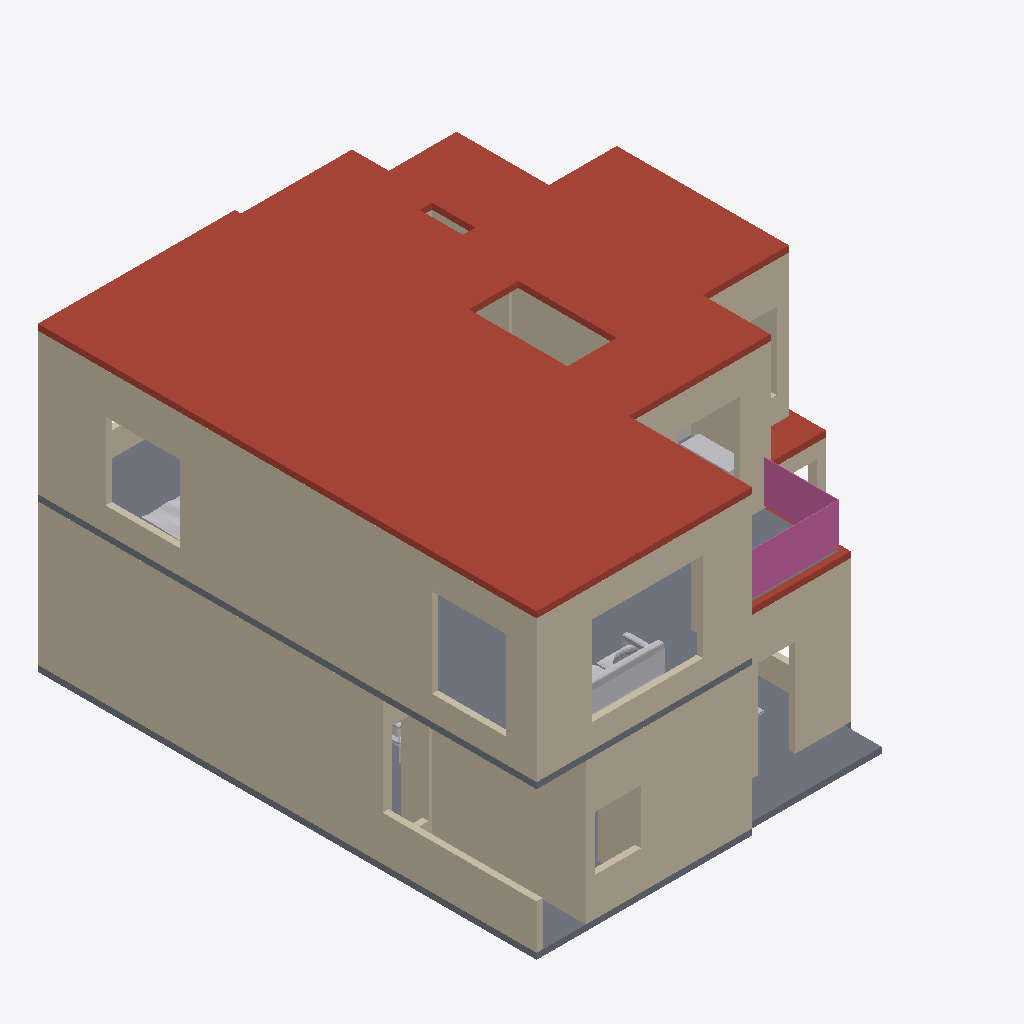
Isometric view of an IFC building model (IFC-SPF (STEP), schema IFC4, length unit millimetre), seen from the south-west, elements coloured by IFC class: 42 walls (beige), 6 other elements (light grey), 2 roofs (red-brown), 2 slabs (grey), 2 railings (pink).
Extent 11.1 m × 12.3 m × 7.5 m (x, y, z). Storeys (2): Ground floor at 0.00 m; First floor at 3.66 m. Elements (132): 101 IfcWall, 19 IfcFurnishingElement, 7 IfcRailing, 4 IfcSlab, 1 IfcStair.

HEADER;
FILE_DESCRIPTION(('ViewDefinition [DesignTransferView]','PRELIMINARY - ENGINEER TO REVIEW'),'2;1');
FILE_NAME('FloorForge.ifc','2026-09-06T00:00:00',('FloorForge'),('FloorForge'),'FloorForge 0.2','FloorForge','');
FILE_SCHEMA(('IFC4'));
ENDSEC;
DATA;
#12=IFCPROJECT('2a2_X_ZHvSyuOfiZys31j4',$,'Tirumala (E — Caregiver courtyard)','PRELIMINARY - ENGINEER TO REVIEW - NOT FOR CONSTRUCTION',$,$,$,(#6),#11);
#13=IFCSITE('0IND1MtDfK1AbQ2nKV0Yfj',$,'Unsurveyed plot',$,$,#3,$,$,.ELEMENT.,$,$,$,$,$);
#14=IFCBUILDING('3d_qio$hPPbRLetmFAJFuc',$,'Preliminary house',$,$,#3,$,$,.ELEMENT.,$,$,$);
#20=IFCBUILDINGSTOREY('0HSym5oLvSJeN0iAUrC7hc',$,'Ground floor',$,$,#19,$,$,.ELEMENT.,0.0);
#24=IFCBUILDINGSTOREY('3eXoXSnfLPdOwswA1vSL8S',$,'First floor',$,$,#23,$,$,.ELEMENT.,3658.0);
#3163=IFCSLAB('2ywNHQ939VBfHe0ZOwFI97',$,'Roof / thickness assumption',$,$,#23,#3162,'ROOF-1',.ROOF.);
#153=IFCWALL('2hRHFINDHG6xOxQO$1gBgj',$,'wall-a8ab5b1dda32cecb50','Nominal wall; structural role unverified',$,#19,#152,'wall-a8ab5b1dda32cecb50',.NOTDEFINED.);
#73=IFCWALL('1$792V1i5T59hIsRVOiJOK',$,'wall-38f1ee24cbdae6e4df','Nominal wall; structural role unverified',$,#19,#72,'wall-38f1ee24cbdae6e4df',.NOTDEFINED.);
#1097=IFCWALL('2ZWFLqSPHQ_Q9JI48K2SGZ',$,'wall-abc2f67261d10b6db3','Nominal wall; structural role unverified',$,#23,#1096,'wall-abc2f67261d10b6db3',.NOTDEFINED.);
#1081=IFCWALL('1aeGx0wrnLKAdnoGfncv_g',$,'wall-fb176998b8cac11f7c','Nominal wall; structural role unverified',$,#23,#1080,'wall-fb176998b8cac11f7c',.NOTDEFINED.);
#1145=IFCWALL('0q7YxH7VzUhAwyJ_uvCzAv',$,'wall-9c7a41ef87f98d350a','Nominal wall; structural role unverified',$,#23,#1144,'wall-9c7a41ef87f98d350a',.NOTDEFINED.);
#3082=IFCSLAB('30sGG_WCzTRw5hv3$YP8CQ',$,'Floor slab / thickness assumption',$,$,#23,#3081,'SL-1',.FLOOR.);
#1065=IFCWALL('1XVOYj6rDLKANTyd2LFmbZ',$,'wall-099efa2a581cea5ccb','Nominal wall; structural role unverified',$,#23,#1064,'wall-099efa2a581cea5ccb',.NOTDEFINED.);
#201=IFCWALL('3WdLte$KvJMuPXoHGPqd1x',$,'wall-6d10f79bb674fe7a41','Nominal wall; structural role unverified',$,#19,#200,'wall-6d10f79bb674fe7a41',.NOTDEFINED.);
#2902=IFCSLAB('1v9wu8f99G2AwTaXePbR7m',$,'Floor slab / thickness assumption',$,$,#19,#2901,'SL-0',.FLOOR.);
#713=IFCWALL('2lB2gEB9DIbRB8$YDER6C7',$,'wall-d62c12a26db182b3ad','Nominal wall; structural role unverified',$,#19,#712,'wall-d62c12a26db182b3ad',.NOTDEFINED.);
#329=IFCWALL('1YeW6mqpjIjRhaxppN7LXq',$,'wall-70d088e9d70a614192','Nominal wall; structural role unverified',$,#19,#328,'wall-70d088e9d70a614192',.NOTDEFINED.);
#41=IFCWALL('0nGc0LzPzLe9NBvW4OGBw2',$,'g-south-lane-boundary','Nominal wall; structural role unverified',$,#19,#40,'g-south-lane-boundary',.NOTDEFINED.);
#233=IFCWALL('09hVmUQhnNRQG5d071wmcZ',$,'wall-328c8f5e7402da880b','Nominal wall; structural role unverified',$,#19,#232,'wall-328c8f5e7402da880b',.NOTDEFINED.);
#1481=IFCWALL('1ALh1A9fzHfeDBmEEAKmwC',$,'wall-b8a9676976f4edefa2','Nominal wall; structural role unverified',$,#23,#1480,'wall-b8a9676976f4edefa2',.NOTDEFINED.);
#457=IFCWALL('2JHyAlQgvK0AenTMevc6A8',$,'wall-891c45544180d92968','Nominal wall; structural role unverified',$,#19,#456,'wall-891c45544180d92968',.NOTDEFINED.);
#1753=IFCWALL('3lK__12CnSxglILBmBYwrF',$,'wall-30ab6ba678658dbdb5','Nominal wall; structural role unverified',$,#23,#1752,'wall-30ab6ba678658dbdb5',.NOTDEFINED.);
#3483=IFCRAILING('2ef0DBVO1TcOvo0L$tbPjC',$,'Exposed-edge guard',$,$,#23,#3482,'u-terrace-guard-1',.GUARDRAIL.);
#1561=IFCWALL('3uzTG3YczP$QlDc7c7QGSR',$,'u-suite-void-wall-2','Nominal wall; structural role unverified',$,#23,#1560,'u-suite-void-wall-2',.NOTDEFINED.);
#3869=IFCFURNISHINGELEMENT('3DK$umTZ9UZR7KAB18YFjL',$,'Sofa','Authored furniture assembly',$,#23,#3868,'u-lobby/sofa');
#2991=IFCSLAB('1H2xQyMWjOWwhf9S0zY7ij',$,'Roof / thickness assumption',$,$,#19,#2990,'ROOF-0',.ROOF.);
#3469=IFCRAILING('3xKvHfVxzR$OXBTIJhtlN_',$,'Exposed-edge guard',$,$,#23,#3468,'u-terrace-guard-0',.GUARDRAIL.);
#313=IFCWALL('3C$TkT$B1Gau_90GJaSRnD',$,'wall-069f363b0e8fa8068e','Nominal wall; structural role unverified',$,#19,#312,'wall-069f363b0e8fa8068e',.NOTDEFINED.);
#249=IFCWALL('1DUbiBr9PV9Rdve_HjDuo_',$,'wall-2f00d7578f38314103','Nominal wall; structural role unverified',$,#19,#248,'wall-2f00d7578f38314103',.NOTDEFINED.);
#1177=IFCWALL('0DbHMcwZPRuuM6BzPTUmbj',$,'wall-4ed2553a24fe50d1a8','Nominal wall; structural role unverified',$,#23,#1176,'wall-4ed2553a24fe50d1a8',.NOTDEFINED.);
#1737=IFCWALL('20fOJHCsfTwvCHuGZ2lxWH',$,'wall-db526647a7181d84dd','Nominal wall; structural role unverified',$,#23,#1736,'wall-db526647a7181d84dd',.NOTDEFINED.);
#89=IFCWALL('30pZ2nWNDTBf7BeX5_reEk',$,'wall-494c77ca0566ea5d3d','Nominal wall; structural role unverified',$,#19,#88,'wall-494c77ca0566ea5d3d',.NOTDEFINED.);
#1017=IFCWALL('1ceP2bl0vV$eFgL7siTkp_',$,'wall-c373b5d3ee806741a7','Nominal wall; structural role unverified',$,#19,#1016,'wall-c373b5d3ee806741a7',.NOTDEFINED.);
#3986=IFCFURNISHINGELEMENT('06PPVzSdrLPBPW$z$AGtHI',$,'Wardrobe','Authored furniture assembly',$,#23,#3985,'u-master-2/wardrobe');
#3905=IFCFURNISHINGELEMENT('3lzjg2DXjMwApq$I8bZpwq',$,'Bed','Authored furniture assembly',$,#23,#3904,'u-master/bed');
#985=IFCWALL('1aq6BCyo5SJf2AgCiuZmzx',$,'wall-71fc4aa00938451f5c','Nominal wall; structural role unverified',$,#19,#984,'wall-71fc4aa00938451f5c',.NOTDEFINED.);
#185=IFCWALL('1e4UAN3SjGzw5i8zfEuEzu',$,'wall-8dac74c333a09dbe38','Nominal wall; structural role unverified',$,#19,#184,'wall-8dac74c333a09dbe38',.NOTDEFINED.);
#1497=IFCWALL('04jg6wfqLSJBhRtfaiBM0b',$,'wall-5ee6cd791699f27344','Nominal wall; structural role unverified',$,#23,#1496,'wall-5ee6cd791699f27344',.NOTDEFINED.);
#121=IFCWALL('3IQNOIYRLRE8yXkHr692m3',$,'wall-aa4bb2ad1430620937','Nominal wall; structural role unverified',$,#19,#120,'wall-aa4bb2ad1430620937',.NOTDEFINED.);
#105=IFCWALL('1Bb$$ENo1MiBDECmcjPZ5p',$,'wall-911ce672b43ebe6320','Nominal wall; structural role unverified',$,#19,#104,'wall-911ce672b43ebe6320',.NOTDEFINED.);
#169=IFCWALL('2wWJsag_zQVPsuNgQcxBXw',$,'wall-9312983c6018b816db','Nominal wall; structural role unverified',$,#19,#168,'wall-9312983c6018b816db',.NOTDEFINED.);
#729=IFCWALL('1qBNkq3EfHbft8cIK6e$z3',$,'wall-d520bdc1ff7570b78e','Nominal wall; structural role unverified',$,#19,#728,'wall-d520bdc1ff7570b78e',.NOTDEFINED.);
#1593=IFCWALL('2map0PHhrVZeMw_qk625T1',$,'wall-5ea35fb882b85bbad4','Nominal wall; structural role unverified',$,#23,#1592,'wall-5ea35fb882b85bbad4',.NOTDEFINED.);
#1529=IFCWALL('3u1x2pqVnNtuplTskdkEp2',$,'wall-dce4d9034c3431ce3e-2','Nominal wall; structural role unverified',$,#23,#1528,'wall-dce4d9034c3431ce3e-2',.NOTDEFINED.);
#633=IFCWALL('0UYE_6sMzRDu2zkZJEQJkf',$,'wall-541c4a94120ba39228','Nominal wall; structural role unverified',$,#19,#632,'wall-541c4a94120ba39228',.NOTDEFINED.);
#1417=IFCWALL('2V43lJBCnONBnYF2T2pzgX',$,'wall-e15c467d56650b3d89','Nominal wall; structural role unverified',$,#23,#1416,'wall-e15c467d56650b3d89',.NOTDEFINED.);
#217=IFCWALL('3OSMX7FzLPvAMHlJxaqWKX',$,'wall-c4913c438fcfccca88','Nominal wall; structural role unverified',$,#19,#216,'wall-c4913c438fcfccca88',.NOTDEFINED.);
#1129=IFCWALL('21XsfzjjbJQAmfFb0koLZl',$,'wall-ccff8b32ae247dfad7','Nominal wall; structural role unverified',$,#23,#1128,'wall-ccff8b32ae247dfad7',.NOTDEFINED.);
#1801=IFCWALL('1e3SQDxFPJmxLHyZ2ohU$$',$,'wall-4035ac20e24e49e285','Nominal wall; structural role unverified',$,#23,#1800,'wall-4035ac20e24e49e285',.NOTDEFINED.);
#1657=IFCWALL('3z5WXzikfRu8xxS01A9ur$',$,'wall-15cdf08a066f866252','Nominal wall; structural role unverified',$,#23,#1656,'wall-15cdf08a066f866252',.NOTDEFINED.);
#1401=IFCWALL('2srMH_611Ocw594zCYYUd7',$,'wall-eac0fca47856e21441','Nominal wall; structural role unverified',$,#23,#1400,'wall-eac0fca47856e21441',.NOTDEFINED.);
#3694=IFCFURNISHINGELEMENT('1ubhhPUGrNKP9y93lgDydF',$,'Dining Set','Authored furniture assembly',$,#19,#3693,'g-family/dining-set');
#57=IFCWALL('0KvcEYxGXIb8ETNuhDfG$R',$,'g-south-lane-boundary-2','Nominal wall; structural role unverified',$,#19,#56,'g-south-lane-boundary-2',.NOTDEFINED.);
#1161=IFCWALL('0Go$Bf9q5KNx$0CPR0nZ3z',$,'wall-56f0df1c559ffb676d','Nominal wall; structural role unverified',$,#23,#1160,'wall-56f0df1c559ffb676d',.NOTDEFINED.);
#3965=IFCFURNISHINGELEMENT('2DfGDoTk5IRxe$SH3OXrsY',$,'Bed','Authored furniture assembly',$,#23,#3964,'u-master-2/bed');
#1577=IFCWALL('037bV3CbDNJhEimIMrgzXM',$,'u-suite-void-wall-3','Nominal wall; structural role unverified',$,#23,#1576,'u-suite-void-wall-3',.NOTDEFINED.);
#137=IFCWALL('34$7LhgoHSD94ckzfDvHeT',$,'wall-ccaa6426b91f5d4cd5','Nominal wall; structural role unverified',$,#19,#136,'wall-ccaa6426b91f5d4cd5',.NOTDEFINED.);
#1049=IFCWALL('10WMzH3M5I$vhun60CGdvn',$,'wall-722c5f142f43e89ac9','Nominal wall; structural role unverified',$,#19,#1048,'wall-722c5f142f43e89ac9',.NOTDEFINED.);
#3609=IFCFURNISHINGELEMENT('3clvW$qOvSrg71Xq1p3V0C',$,'Coffee Table','Authored furniture assembly',$,#19,#3608,'g-drawing/coffee-table');
ENDSEC;
